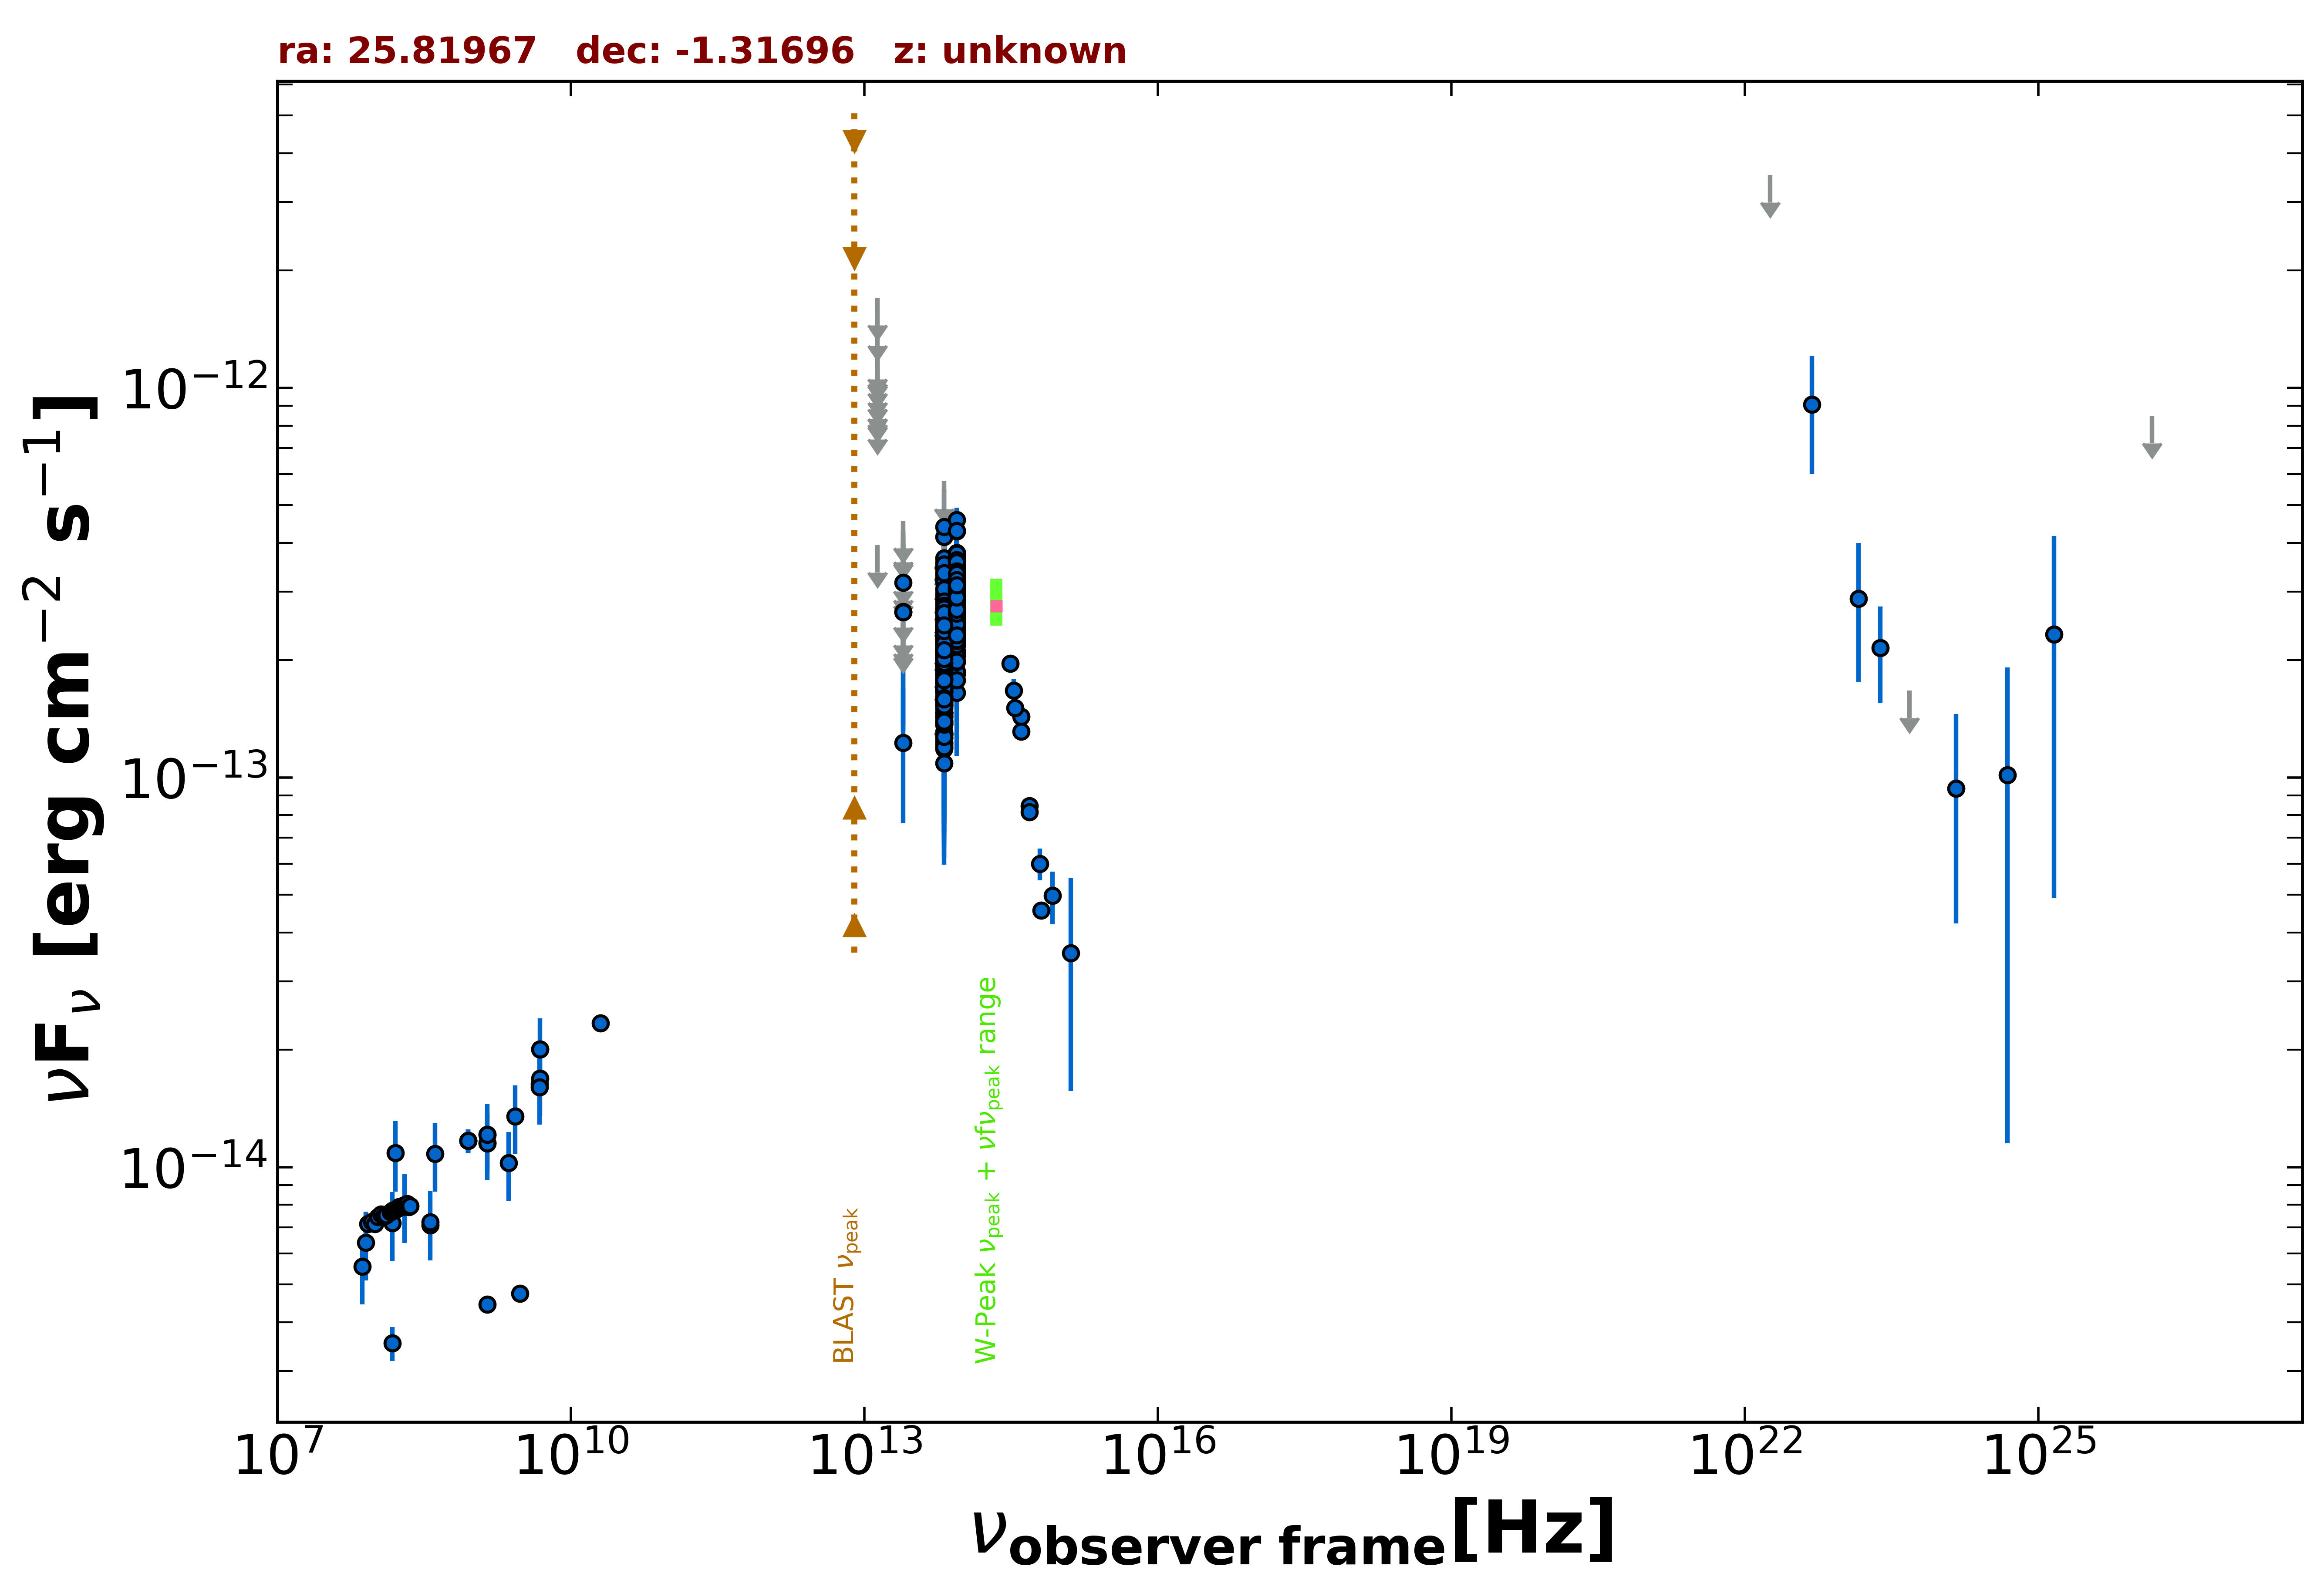

Source data for this figure (header and first rows):
freq., flux, err_flux, MJD_start, MJD_end, flag, catalog, reference
1.400e+09, 4.446e-15, 2.000e-18, 55000, 55000, , FIRST, White et al. 1997  ApJ  475 479
1.400e+09, 1.153e-14, 4.400e-16, 55000, 55000, , NVSS, Condon et al. 1998  AJ  115  1693
8.870e+08, 1.168e-14, 8.250e-16, 55000, 55000, , RACS, Hale et al. 2021  PASA  38  e058
8.870e+08, 1.168e-14, 8.250e-16, 55000, 55000, , RACS, Hale et al. 2021  PASA  38  e058
8.870e+08, 1.168e-14, 8.250e-16, 55000, 55000, , RACS, Hale et al. 2021  PASA  38  e058
3.000e+09, 4.735e-15, 5.600e-17, 55000, 55000, , VLASSQL, Gordon et al. 2021  ApJS  255  30
1.500e+08, 3.533e-15, 3.530e-16, 55000, 55000, , TGSS150, Intema et al. 2017  A&A  598  A781
2.000e+10, 2.340e-14, 8.000e-16, 55000, 55000, , AT20G, Murphy et al. 2010  MNRAS  402  2403
4.850e+09, 2.008e-14, 0.000e+00, 55000, 55000, , NORTH20, White and Becker  1992  ApJS  79  331
1.400e+09, 1.211e-14, 0.000e+00, 55000, 55000, , NORTH20, White and Becker  1992  ApJS  79  331
3.650e+08, 7.088e-15, 0.000e+00, 55000, 55000, , NORTH20, White and Becker  1992  ApJS  79  331
4.800e+09, 1.632e-14, 1.010e-15, 55000, 55000, , PMN, Griffith et al. 1993-1996  VizieR  VIII/…
8.817e+13, 2.790e-13, 2.500e-15, 55000, 55000, , UNWISE, Schlafly et al. 2019  ApJS  240  30
6.517e+13, 1.956e-13, 3.700e-15, 55000, 55000, , UNWISE, Schlafly et al. 2019  ApJS  240  30
8.817e+13, 2.697e-13, 8.950e-15, 55000, 55000, , WISE, Wright et al. 2010  AJ  140  1868
6.517e+13, 1.947e-13, 9.500e-15, 55000, 55000, , WISE, Wright et al. 2010  AJ  140  1868
2.498e+13, 1.227e-13, 4.644e-14, 55000, 55000, , WISE, Wright et al. 2010  AJ  140  1868
1.363e+13, 3.951e-13, 0.000e+00, 55000, 55000, UL, WISE, Wright et al. 2010  AJ  140  1868
8.817e+13, 2.677e-13, 2.765e-14, 57220, 57220, , NEOWISE, Mainzer et al. 2014  ApJ  792  30
6.517e+13, 1.956e-13, 4.325e-14, 57220, 57220, , NEOWISE, Mainzer et al. 2014  ApJ  792  30
8.817e+13, 3.536e-13, 2.705e-14, 57220, 57220, , NEOWISE, Mainzer et al. 2014  ApJ  792  30
6.517e+13, 1.469e-13, 3.765e-14, 57220, 57220, , NEOWISE, Mainzer et al. 2014  ApJ  792  30
8.817e+13, 2.694e-13, 2.485e-14, 57220, 57220, , NEOWISE, Mainzer et al. 2014  ApJ  792  30
6.517e+13, 2.185e-13, 3.740e-14, 57220, 57220, , NEOWISE, Mainzer et al. 2014  ApJ  792  30
8.817e+13, 3.031e-13, 2.545e-14, 57220, 57220, , NEOWISE, Mainzer et al. 2014  ApJ  792  30
6.517e+13, 2.183e-13, 4.845e-14, 57220, 57220, , NEOWISE, Mainzer et al. 2014  ApJ  792  30
8.817e+13, 3.134e-13, 2.630e-14, 57220, 57220, , NEOWISE, Mainzer et al. 2014  ApJ  792  30
6.517e+13, 1.717e-13, 5.065e-14, 57220, 57220, , NEOWISE, Mainzer et al. 2014  ApJ  792  30
8.817e+13, 3.510e-13, 3.465e-14, 57220, 57220, , NEOWISE, Mainzer et al. 2014  ApJ  792  30
6.517e+13, 2.574e-13, 3.710e-14, 57220, 57220, , NEOWISE, Mainzer et al. 2014  ApJ  792  30
8.817e+13, 3.754e-13, 3.910e-14, 57221, 57221, , NEOWISE, Mainzer et al. 2014  ApJ  792  30
6.517e+13, 3.319e-13, 6.830e-14, 57221, 57221, , NEOWISE, Mainzer et al. 2014  ApJ  792  30
8.817e+13, 2.884e-13, 2.555e-14, 57221, 57221, , NEOWISE, Mainzer et al. 2014  ApJ  792  30
6.517e+13, 2.250e-13, 3.830e-14, 57221, 57221, , NEOWISE, Mainzer et al. 2014  ApJ  792  30
8.817e+13, 2.113e-13, 2.515e-14, 57220, 57220, , NEOWISE, Mainzer et al. 2014  ApJ  792  30
6.517e+13, 1.748e-13, 4.810e-14, 57220, 57220, , NEOWISE, Mainzer et al. 2014  ApJ  792  30
8.817e+13, 3.349e-13, 2.715e-14, 57220, 57220, , NEOWISE, Mainzer et al. 2014  ApJ  792  30
6.517e+13, 2.369e-13, 3.905e-14, 57220, 57220, , NEOWISE, Mainzer et al. 2014  ApJ  792  30
8.817e+13, 3.137e-13, 2.835e-14, 57220, 57220, , NEOWISE, Mainzer et al. 2014  ApJ  792  30
6.517e+13, 2.131e-13, 4.190e-14, 57220, 57220, , NEOWISE, Mainzer et al. 2014  ApJ  792  30
8.817e+13, 2.855e-13, 2.525e-14, 57220, 57220, , NEOWISE, Mainzer et al. 2014  ApJ  792  30
6.517e+13, 2.956e-13, 6.060e-14, 57220, 57220, , NEOWISE, Mainzer et al. 2014  ApJ  792  30
8.817e+13, 2.965e-13, 3.090e-14, 57220, 57220, , NEOWISE, Mainzer et al. 2014  ApJ  792  30
6.517e+13, 2.352e-13, 4.710e-14, 57220, 57220, , NEOWISE, Mainzer et al. 2014  ApJ  792  30
8.817e+13, 3.171e-13, 2.600e-14, 57221, 57221, , NEOWISE, Mainzer et al. 2014  ApJ  792  30
6.517e+13, 1.912e-13, 3.615e-14, 57221, 57221, , NEOWISE, Mainzer et al. 2014  ApJ  792  30
8.817e+13, 2.960e-13, 2.700e-14, 57752, 57752, , NEOWISE, Mainzer et al. 2014  ApJ  792  30
6.517e+13, 2.322e-13, 4.955e-14, 57752, 57752, , NEOWISE, Mainzer et al. 2014  ApJ  792  30
8.817e+13, 3.204e-13, 2.660e-14, 57752, 57752, , NEOWISE, Mainzer et al. 2014  ApJ  792  30
6.517e+13, 1.560e-13, 4.275e-14, 57752, 57752, , NEOWISE, Mainzer et al. 2014  ApJ  792  30
8.817e+13, 2.184e-13, 2.400e-14, 57752, 57752, , NEOWISE, Mainzer et al. 2014  ApJ  792  30
6.517e+13, 1.987e-13, 3.830e-14, 57752, 57752, , NEOWISE, Mainzer et al. 2014  ApJ  792  30
8.817e+13, 2.803e-13, 2.430e-14, 57752, 57752, , NEOWISE, Mainzer et al. 2014  ApJ  792  30
6.517e+13, 2.209e-13, 4.485e-14, 57752, 57752, , NEOWISE, Mainzer et al. 2014  ApJ  792  30
8.817e+13, 2.552e-13, 2.710e-14, 57752, 57752, , NEOWISE, Mainzer et al. 2014  ApJ  792  30
6.517e+13, 1.592e-13, 4.380e-14, 57752, 57752, , NEOWISE, Mainzer et al. 2014  ApJ  792  30
8.817e+13, 3.134e-13, 2.660e-14, 57752, 57752, , NEOWISE, Mainzer et al. 2014  ApJ  792  30
6.517e+13, 2.039e-13, 3.930e-14, 57752, 57752, , NEOWISE, Mainzer et al. 2014  ApJ  792  30
8.817e+13, 3.186e-13, 2.555e-14, 57753, 57753, , NEOWISE, Mainzer et al. 2014  ApJ  792  30
6.517e+13, 2.438e-13, 4.285e-14, 57753, 57753, , NEOWISE, Mainzer et al. 2014  ApJ  792  30
... 609 more rows
